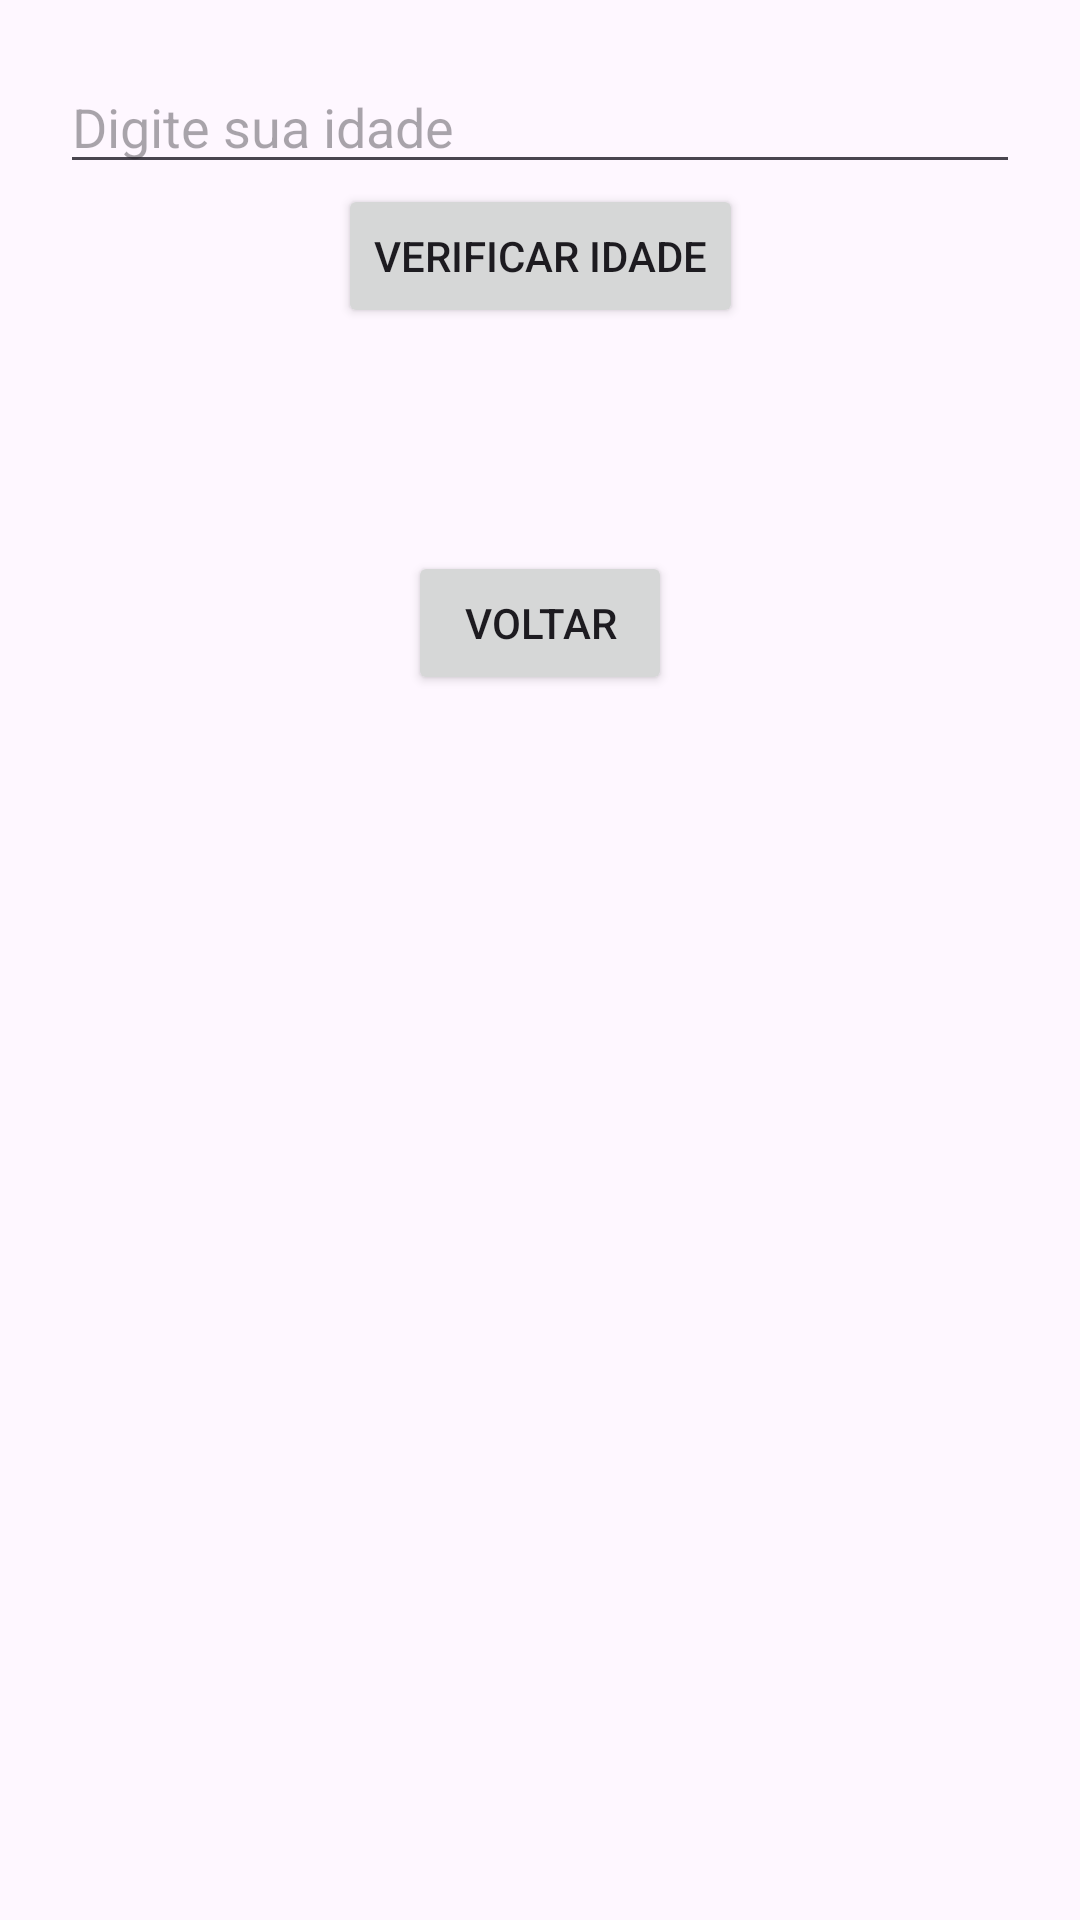

Layout XML and referenced resources for this Android screen:
<!-- AndroidManifest.xml: application theme Theme.Loja1 -->
<!-- res/layout/activity_nova.xml -->
<?xml version="1.0" encoding="utf-8"?>
<androidx.constraintlayout.widget.ConstraintLayout xmlns:android="http://schemas.android.com/apk/res/android"
    xmlns:app="http://schemas.android.com/apk/res-auto"
    xmlns:tools="http://schemas.android.com/tools"
    android:layout_width="match_parent"
    android:layout_height="match_parent"
    tools:context=".NovaActivity">

    <EditText
        android:id="@+id/editTextIdade"
        android:layout_width="match_parent"
        android:layout_height="wrap_content"
        android:layout_margin="20dp"
        android:hint="Digite sua idade"
        android:inputType="number"
        app:layout_constraintTop_toTopOf="parent"
        app:layout_constraintStart_toStartOf="parent"
        app:layout_constraintEnd_toEndOf="parent"/>

    <Button
        android:id="@+id/buttonVerificar"
        android:layout_width="wrap_content"
        android:layout_height="wrap_content"
        android:text="Verificar Idade"
        app:layout_constraintTop_toBottomOf="@id/editTextIdade"
        app:layout_constraintStart_toStartOf="parent"
        app:layout_constraintEnd_toEndOf="parent"/>

    <TextView
        android:id="@+id/textViewResultado"
        android:layout_width="wrap_content"
        android:layout_height="wrap_content"
        android:textSize="18sp"
        android:textStyle="bold"
        android:layout_marginTop="20dp"
        app:layout_constraintTop_toBottomOf="@id/buttonVerificar"
        app:layout_constraintStart_toStartOf="parent"
        app:layout_constraintEnd_toEndOf="parent"/>

    <Button
        android:id="@+id/buttonVoltar"
        android:layout_width="wrap_content"
        android:layout_height="wrap_content"
        android:text="Voltar"
        android:layout_marginTop="30dp"
        app:layout_constraintTop_toBottomOf="@id/textViewResultado"
        app:layout_constraintStart_toStartOf="parent"
        app:layout_constraintEnd_toEndOf="parent"/>

</androidx.constraintlayout.widget.ConstraintLayout>
<!-- resources referenced by this layout -->
<resources>
  <style name="Theme.Loja1" parent="Base.Theme.Loja1" />
  <style name="Base.Theme.Loja1" parent="Theme.Material3.DayNight.NoActionBar">
          
          
      </style>
</resources>
